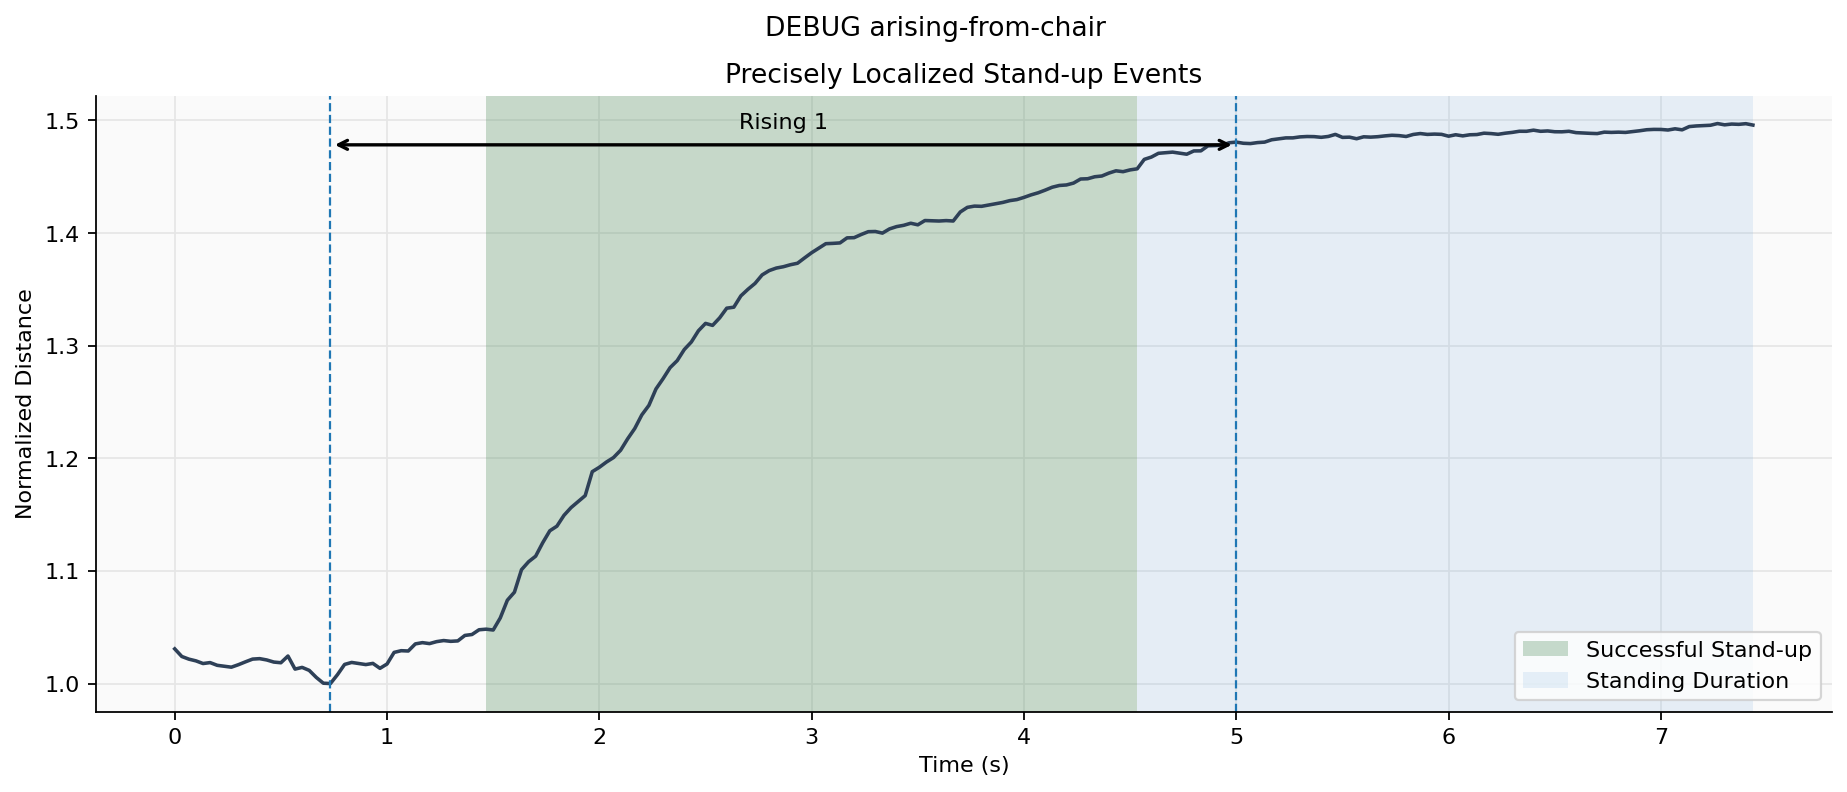

The data file committed next to this chart (first rows):
event_id, category, rise_start_time, rise_end_time, rise_amplitude, stand_speed, stand_start_time, stand_end_time, stand_duration
1, Successful, 1.467, 4.533, 0.4088, 0.1333, 4.533, 7.433, 2.9
